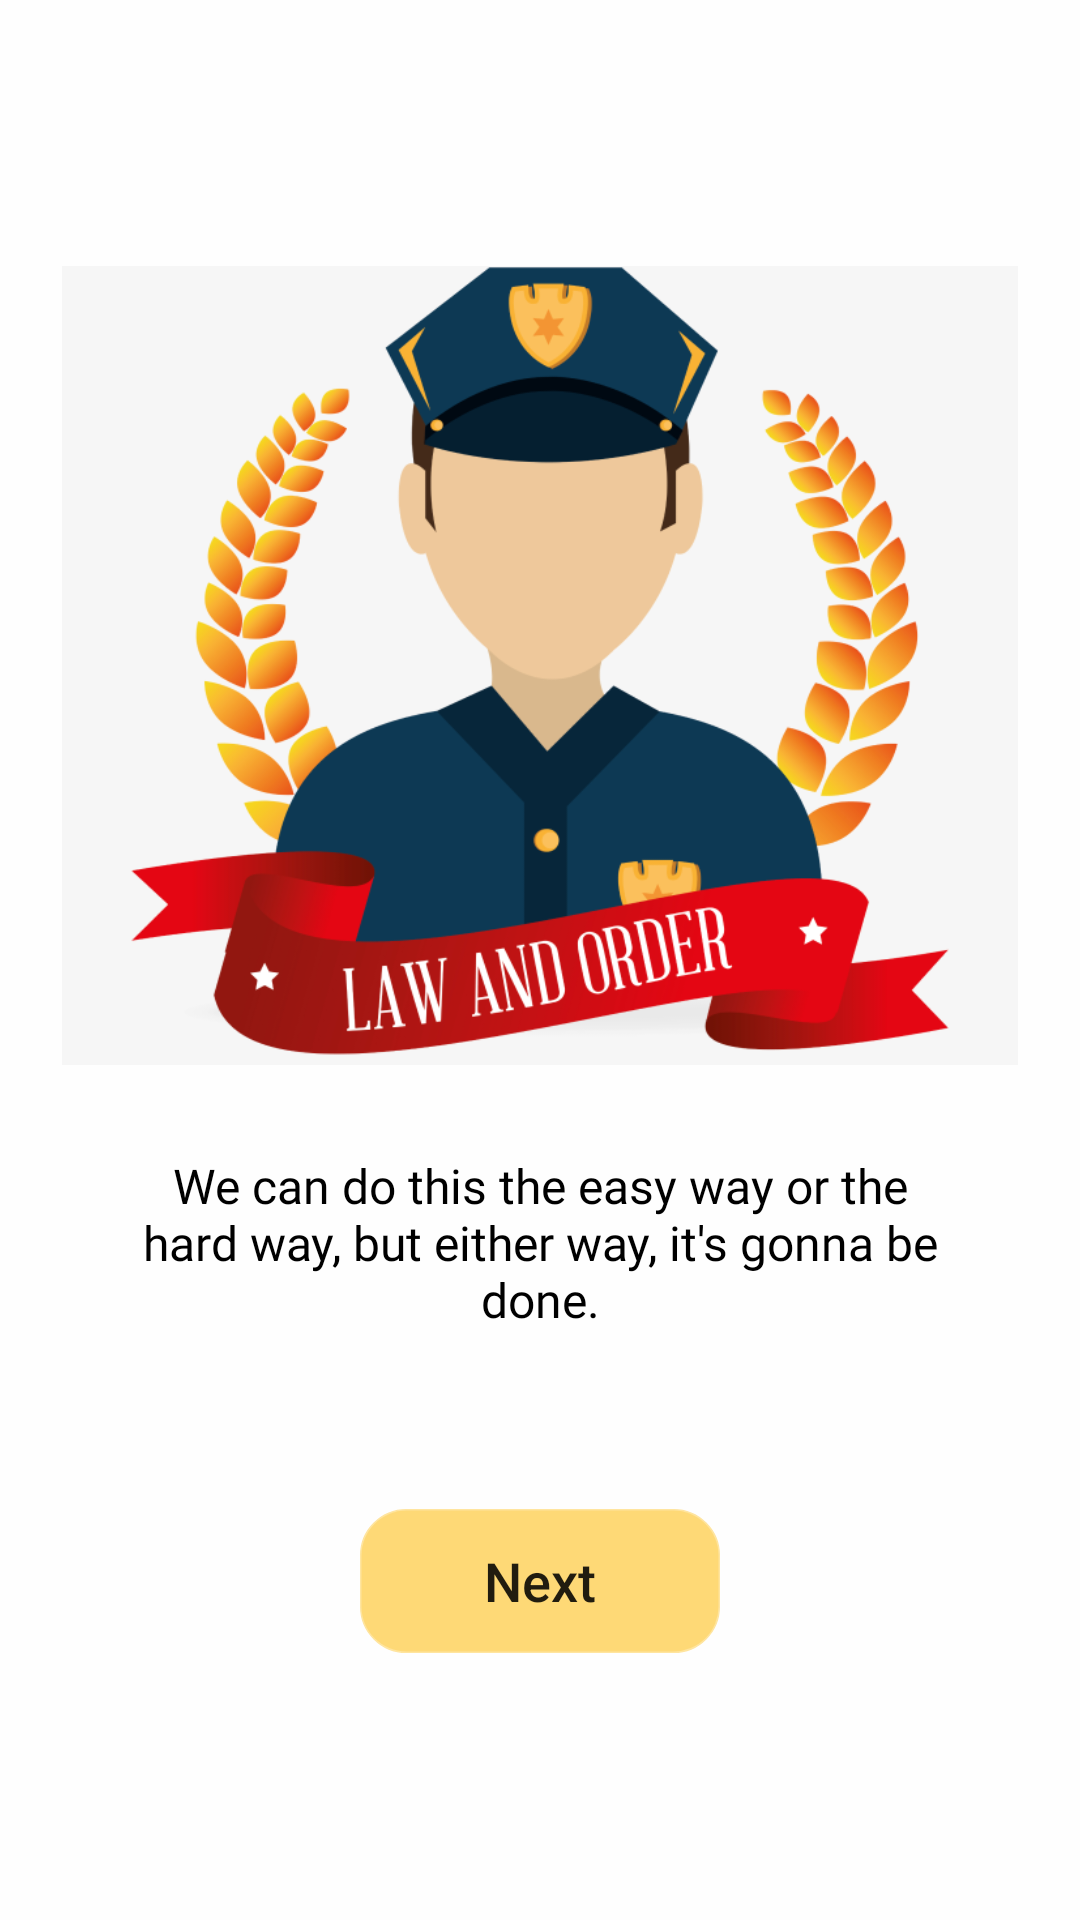

Here is an Android app screen rendered from its layout file. Give the layout XML and the strings, colors and styles it references.
<!-- AndroidManifest.xml: application theme AppTheme -->
<!-- res/layout/fragment_intro1.xml -->
<?xml version="1.0" encoding="utf-8"?>
<LinearLayout xmlns:android="http://schemas.android.com/apk/res/android"
    xmlns:tools="http://schemas.android.com/tools"
    android:layout_width="match_parent"
    android:layout_height="match_parent"
    android:orientation="vertical"
    android:weightSum="100"
    android:background="#FEFEFE"
    tools:context=".Intro2">

    <View
        android:layout_width="match_parent"
        android:layout_height="0dp"
        android:layout_weight="15"/>


    <ImageView
        android:layout_width="match_parent"
        android:layout_height="0dp"
        android:layout_weight="45"
        android:layout_gravity="center"
        android:src="@drawable/intro1_bg"/>

    <View
        android:layout_width="match_parent"
        android:layout_height="0dp"
        android:layout_weight="5" />

    <TextView
        android:layout_width="match_parent"
        android:layout_height="0dp"
        android:layout_marginLeft="40dp"
        android:layout_marginRight="40dp"
        android:layout_weight="10"
        android:fontFamily="@font/lato"
        android:text="We can do this the easy way or the hard way, but either way, it's gonna be done."
        android:textAlignment="center"
        android:textSize="16sp"
        android:textColor="@color/black" />

    <View
        android:layout_width="match_parent"
        android:layout_height="0dp"
        android:layout_weight="10" />

    <Button
        android:id="@+id/btnNext"
        android:layout_width="120dp"
        android:layout_height="wrap_content"
        android:text="Next"
        android:textSize="18sp"
        android:textAllCaps="false"
        android:layout_gravity="center"
        android:background="@drawable/rounded_et"
        android:backgroundTint="@color/yellow1" />


</LinearLayout>
<!-- resources referenced by this layout -->
<resources>
  <color name="black">#000</color>
  <color name="yellow1">#B5FDCA3E</color>
  <!-- drawable intro1_bg: png bitmap (drawable, 143776 bytes) -->
  <!-- drawable rounded_et (drawable) -->
  <?xml version="1.0" encoding="utf-8"?>
  <shape xmlns:android="http://schemas.android.com/apk/res/android"
      android:shape="rectangle"
      android:padding="10dp">
  
      <solid android:color="@color/white" />
      <corners
          android:bottomRightRadius="15dp"
          android:bottomLeftRadius="15dp"
          android:topLeftRadius="15dp"
          android:topRightRadius="15dp" />
  
      <stroke
          android:color="@color/yellow1"
          android:width="1dp"/>
  </shape>
  <style name="AppTheme" parent="Theme.MaterialComponents.Light.NoActionBar">
          
          <item name="colorPrimary">@color/yellow1</item>
          <item name="colorPrimaryDark">@color/yellow1</item>
          <item name="colorAccent">@color/yellow1</item>
      </style>
  <color name="white">#ffffff</color>
</resources>
